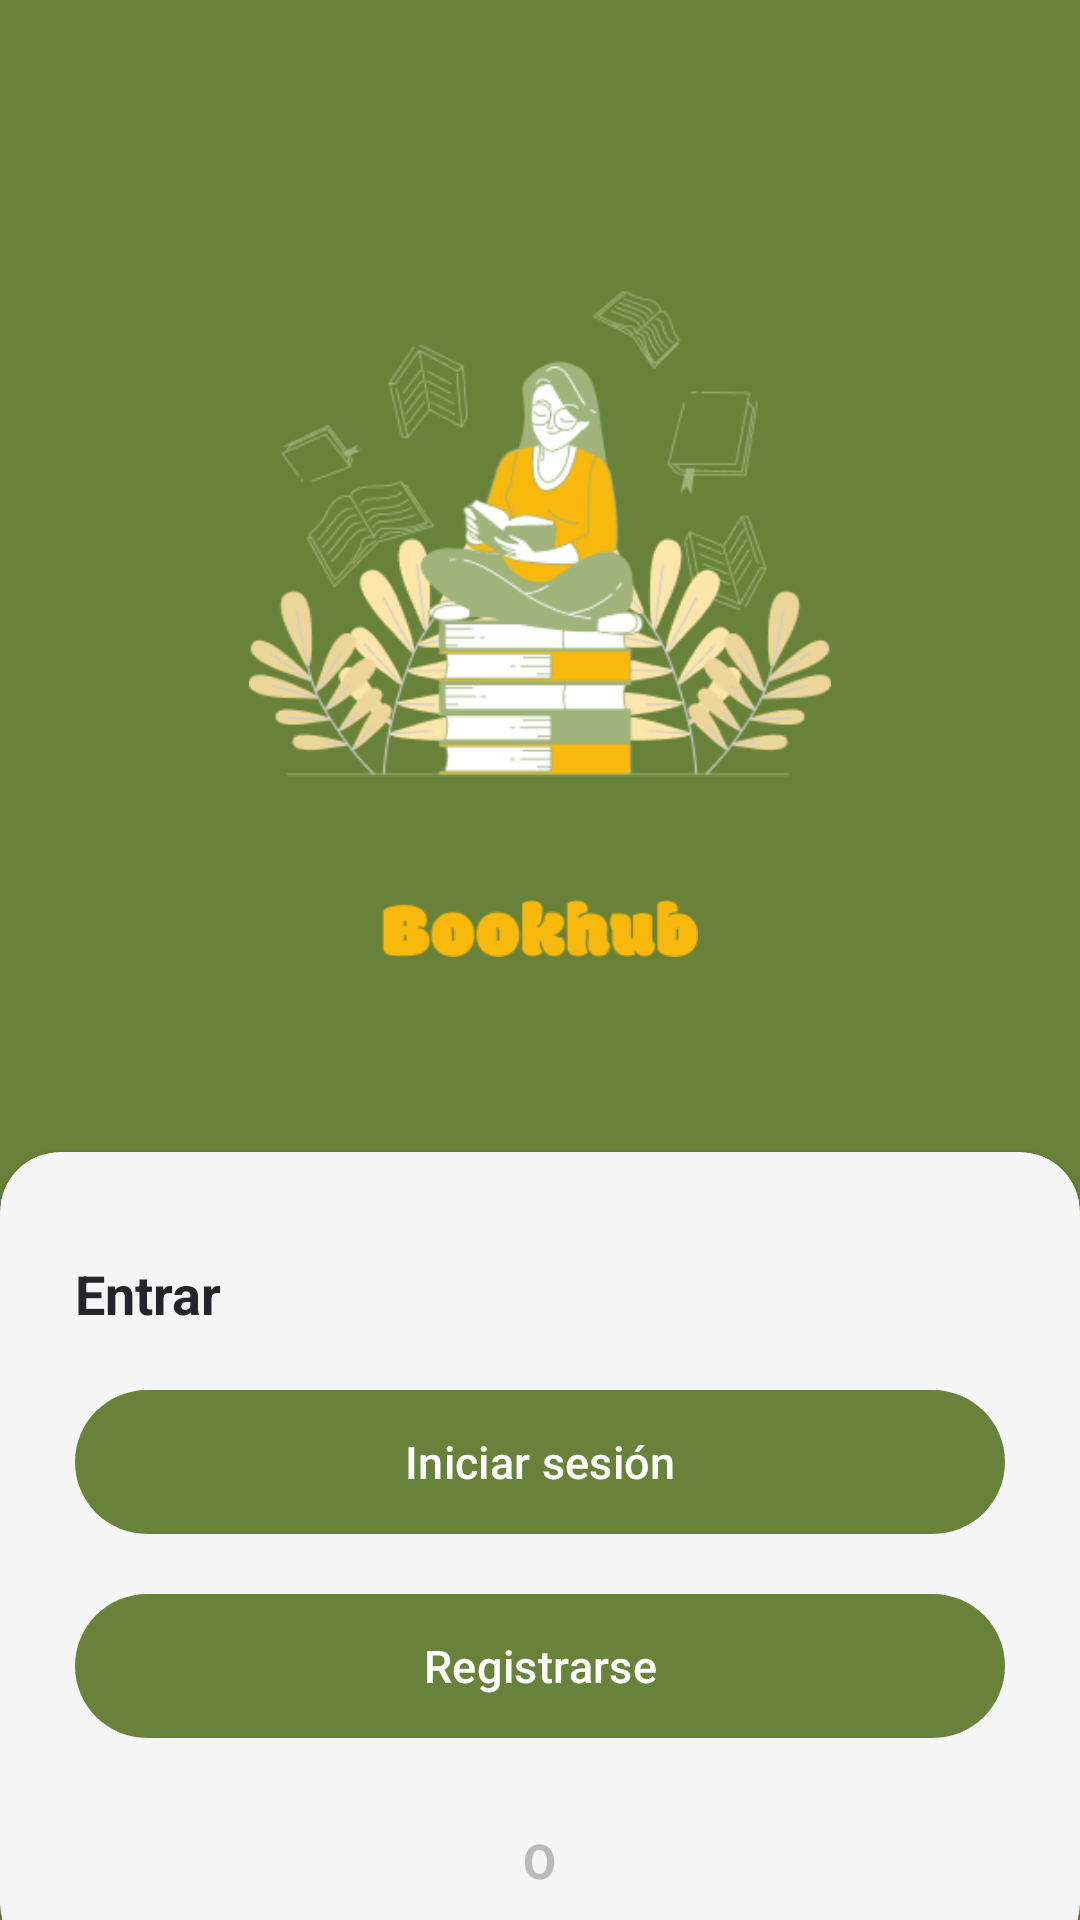

The Android layout XML behind this screen, and the referenced resources:
<!-- AndroidManifest.xml: application theme Theme.Material3.Light.NoActionBar -->
<!-- res/layout/activity_main.xml -->
<?xml version="1.0" encoding="utf-8"?>
<androidx.constraintlayout.widget.ConstraintLayout
    xmlns:android="http://schemas.android.com/apk/res/android"
    xmlns:app="http://schemas.android.com/apk/res-auto"
    xmlns:tools="http://schemas.android.com/tools"
    android:layout_width="match_parent"
    android:layout_height="match_parent"
    android:background="#688239">

    
    <ImageView
        android:id="@+id/topImage"
        android:layout_width="194dp"
        android:layout_height="230dp"
        android:layout_marginTop="60dp"
        android:contentDescription="Imagen de inicio"
        android:src="@drawable/inicio"
        app:layout_constraintEnd_toEndOf="parent"
        app:layout_constraintStart_toStartOf="parent"
        app:layout_constraintTop_toTopOf="parent" />

    
    <ImageView
        android:id="@+id/bookhubImage"
        android:layout_width="140dp"
        android:layout_height="19dp"
        android:layout_marginTop="10dp"
        android:contentDescription="Logo Bookhub"
        android:src="@drawable/bookhub"
        app:layout_constraintEnd_toEndOf="parent"
        app:layout_constraintStart_toStartOf="parent"
        app:layout_constraintTop_toBottomOf="@id/topImage" />

    
    <androidx.cardview.widget.CardView
        android:id="@+id/cardView"
        android:layout_width="0dp"
        android:layout_height="0dp"
        app:cardCornerRadius="20dp"
        android:layout_marginBottom="-15dp"
        app:layout_constraintTop_toBottomOf="@id/bookhubImage"
        app:layout_constraintStart_toStartOf="parent"
        app:layout_constraintEnd_toEndOf="parent"
        app:layout_constraintBottom_toBottomOf="parent"
        android:layout_marginTop="65dp"
        android:backgroundTint="#F5F5F5">

        <LinearLayout
            android:layout_width="match_parent"
            android:layout_height="413dp"
            android:orientation="vertical"
            android:padding="25dp">

            <TextView
                android:id="@+id/enterText"
                android:layout_width="wrap_content"
                android:layout_height="wrap_content"
                android:layout_gravity="start"
                android:layout_marginTop="10dp"
                android:layout_marginBottom="20dp"
                android:text="Entrar"
                android:textColor="#252529"
                android:textSize="18sp"
                android:textStyle="bold" />

            <Button
                android:id="@+id/loginButton"
                style="@style/CustomButtonGreen"
                android:layout_width="match_parent"
                android:layout_height="wrap_content"
                android:layout_marginBottom="20dp"
                android:padding="10dp"
                android:text="Iniciar sesión"
                android:textColor="#FFFFFF"
                android:textSize="15sp" />

            <Button
                android:id="@+id/registerButton"
                style="@style/CustomButtonGreen"
                android:layout_width="match_parent"
                android:layout_height="wrap_content"
                android:layout_marginBottom="20dp"
                android:padding="10dp"
                android:text="Registrarse"
                android:textColor="#FFFFFF"
                android:textSize="15sp" />

            <TextView
                android:id="@+id/orText"
                android:layout_width="wrap_content"
                android:layout_height="wrap_content"
                android:layout_gravity="center"
                android:layout_marginTop="10dp"
                android:layout_marginBottom="20dp"
                android:text="O"
                android:textColor="#BABABA"
                android:textSize="16sp"
                android:textStyle="bold" />

            <Button
                android:id="@+id/googleLoginButton"
                style="@style/CustomButtonWhite"
                android:layout_width="match_parent"
                android:layout_height="wrap_content"
                android:layout_marginTop="0dp"
                android:padding="12dp"
                android:text="Entrar con Google"
                android:textColor="#252529"
                android:textSize="14sp" />
        </LinearLayout>
    </androidx.cardview.widget.CardView>
</androidx.constraintlayout.widget.ConstraintLayout>
<!-- resources referenced by this layout -->
<resources>
  <!-- drawable bookhub: png bitmap (drawable, 2761 bytes) -->
  <!-- drawable inicio: png bitmap (drawable, 40404 bytes) -->
  <style name="CustomButtonGreen" parent="Widget.Material3.Button">
          <item name="android:background">@drawable/rounded_button</item>
          <item name="backgroundTint">@null</item> 
          <item name="android:textColor">@color/white</item>
      </style>
  <style name="CustomButtonWhite" parent="Widget.Material3.Button">
          <item name="android:background">@drawable/rounded_button_white</item>
          <item name="backgroundTint">@null</item> 
          <item name="android:textColor">@color/black</item>
      </style>
  <!-- drawable rounded_button (drawable) -->
  <?xml version="1.0" encoding="utf-8"?>
  <shape xmlns:android="http://schemas.android.com/apk/res/android"
      android:shape="rectangle">
      <corners android:radius="25dp" />
      <solid android:color="#688239" />
  </shape>
  <color name="white">#FFFFFFFF</color>
  <color name="black">#FF000000</color>
</resources>
